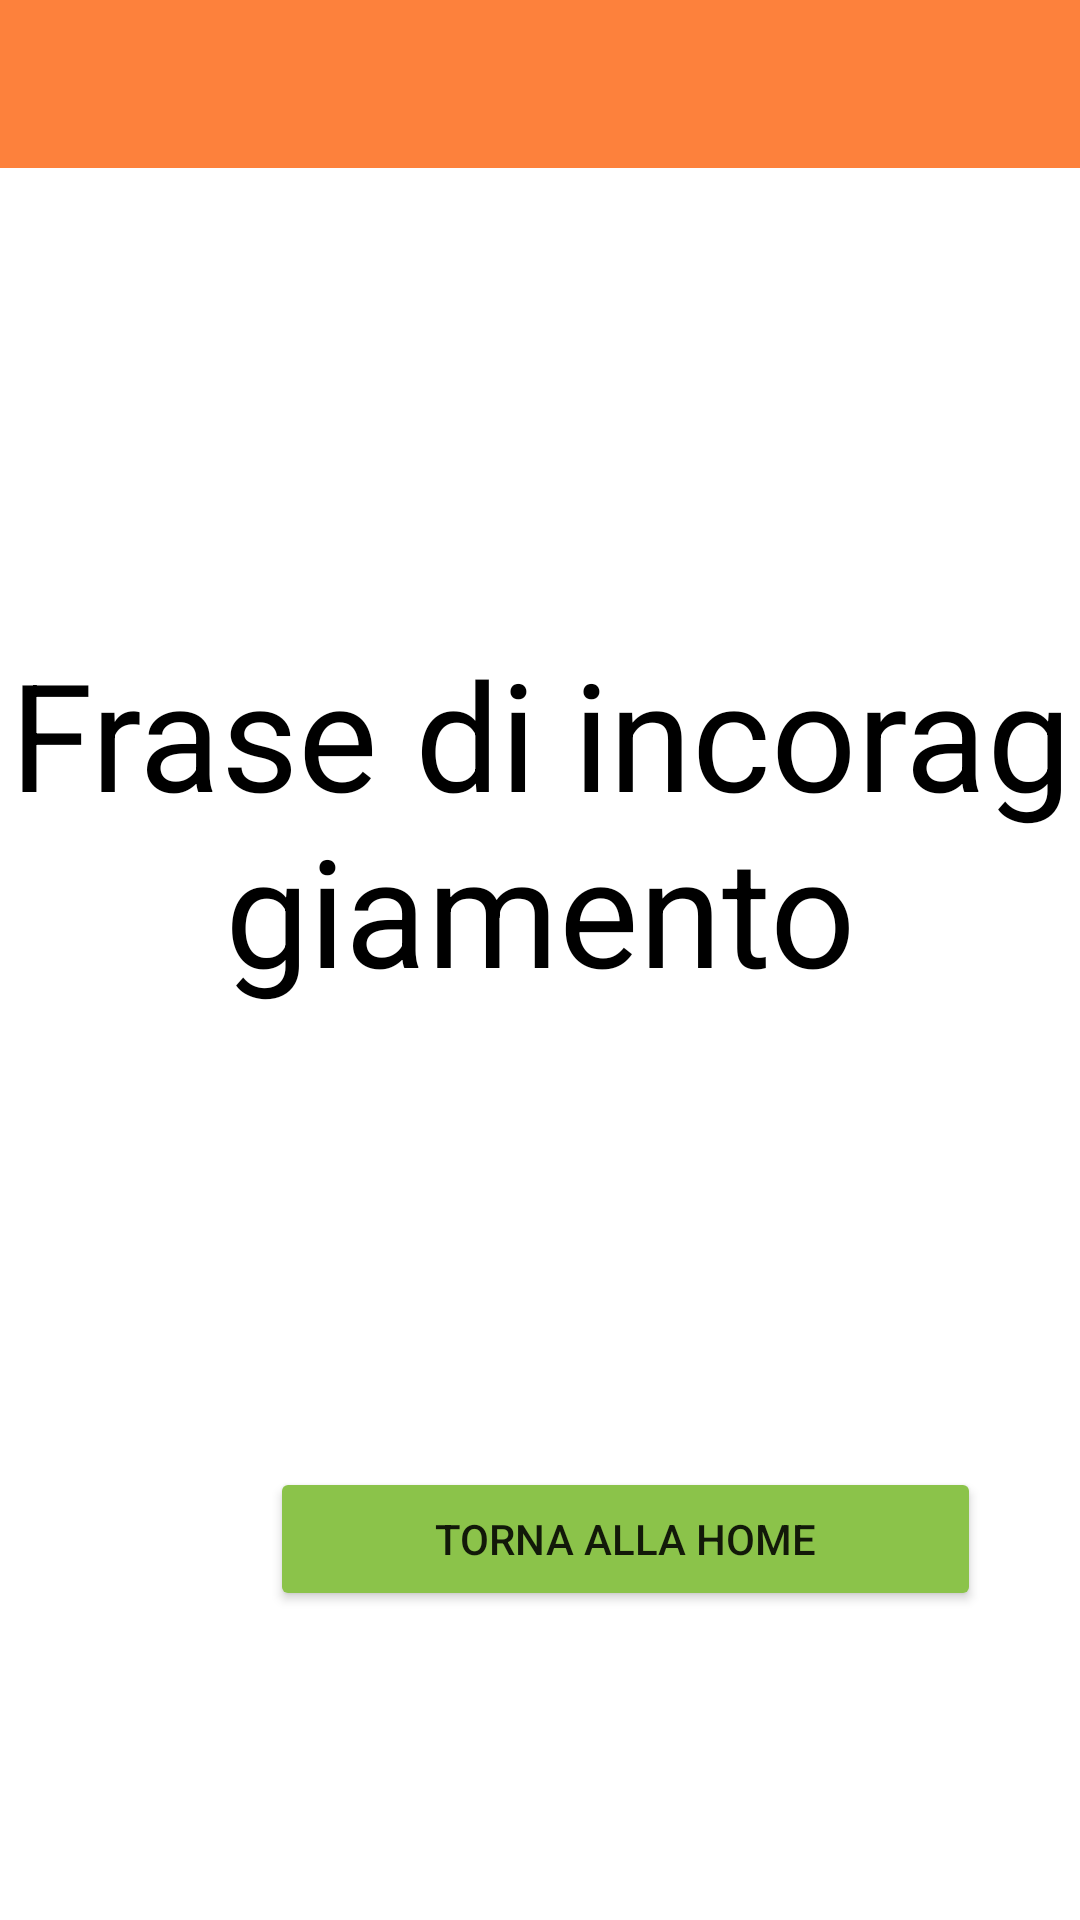

Write the Android layout XML for this screen, with the resource values it uses.
<!-- AndroidManifest.xml: application theme Theme.YourCali -->
<!-- res/layout/activity_workout_end.xml -->
<?xml version="1.0" encoding="utf-8"?>
<androidx.constraintlayout.widget.ConstraintLayout xmlns:android="http://schemas.android.com/apk/res/android"
    xmlns:app="http://schemas.android.com/apk/res-auto"
    xmlns:tools="http://schemas.android.com/tools"
    android:layout_width="match_parent"
    android:layout_height="match_parent">

    <LinearLayout
        android:layout_width="match_parent"
        android:layout_height="match_parent"
        android:orientation="vertical">

        <androidx.appcompat.widget.Toolbar
            android:id="@+id/toolbar"
            android:layout_width="match_parent"
            android:layout_height="wrap_content"
            android:background="@color/Orange"
            android:minHeight="?attr/actionBarSize"
            android:theme="@style/MyThemeOverlay_Toolbar2" />

        <Space
            android:layout_width="match_parent"
            android:layout_height="155sp" />

        <TextView
            android:id="@+id/encouragementPhrase"
            android:layout_width="match_parent"
            android:layout_height="190sp"
            android:text="Frase di incoraggiamento"
            android:textAlignment="center"
            android:textColor="#000000"
            android:textSize="50sp" />

        <Space
            android:layout_width="match_parent"
            android:layout_height="88sp" />

        <Button
            android:id="@+id/goBackHomeButton"
            android:layout_width="237sp"
            android:layout_height="wrap_content"
            android:layout_marginHorizontal="90sp"
            android:backgroundTint="#8BC34A"
            android:text="@string/torna_alla_home" />

    </LinearLayout>

</androidx.constraintlayout.widget.ConstraintLayout>
<!-- resources referenced by this layout -->
<resources>
  <color name="Orange">#FD813C</color>
  <string name="torna_alla_home">Torna alla home</string>
  <style name="MyThemeOverlay_Toolbar2" parent="ThemeOverlay.MaterialComponents.Toolbar.Primary">
          
          <item name="android:textColorPrimary">@color/white</item>
  
          
          <item name="colorOnPrimary">@color/white</item>
      </style>
  <style name="Theme.YourCali" parent="Theme.MaterialComponents.DayNight.NoActionBar">
          
          <item name="colorPrimary">@color/purple_500</item>
          <item name="colorPrimaryVariant">@color/purple_700</item>
          <item name="colorOnPrimary">@color/white</item>
          
          <item name="colorSecondary">@color/teal_200</item>
          <item name="colorSecondaryVariant">@color/teal_700</item>
          <item name="colorOnSecondary">@color/black</item>
          
          <item name="android:statusBarColor">@color/DarkOrange</item>
          
      </style>
  <color name="white">#FFFFFFFF</color>
  <color name="purple_500">#FF6200EE</color>
  <color name="purple_700">#FF3700B3</color>
  <color name="teal_200">#FF03DAC5</color>
  <color name="teal_700">#FF018786</color>
  <color name="black">#FF000000</color>
  <color name="DarkOrange">#FF6F1F</color>
</resources>
